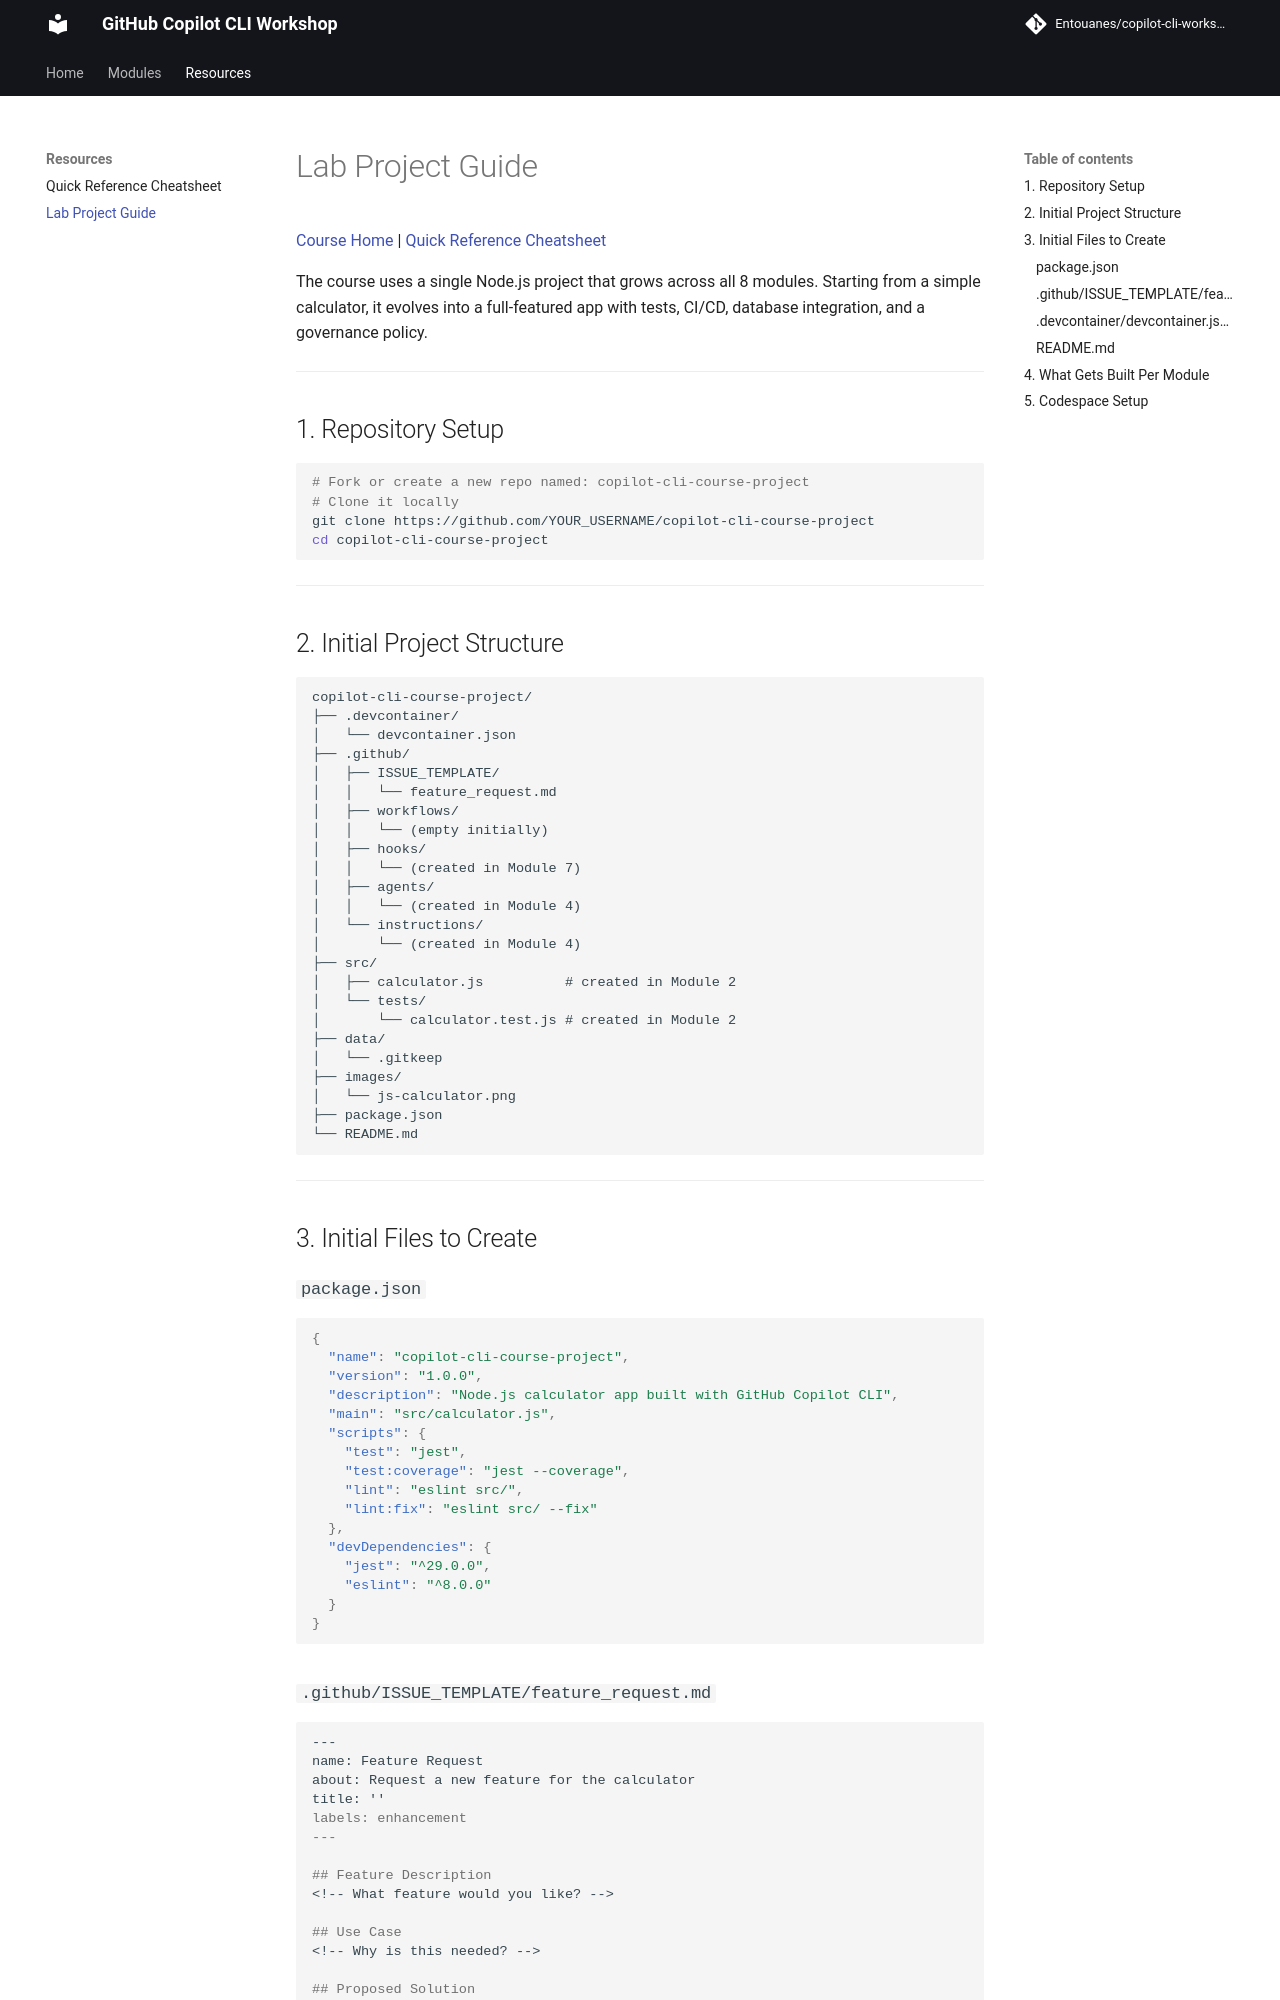

repository: Entouanes/copilot-cli-workshop · page: resources/lab-guide/index.html · generator: mkdocs

# Lab Project Guide

[Course Home](../index.md) | [Quick Reference Cheatsheet](cheatsheet.md)

The course uses a single Node.js project that grows across all 8 modules. Starting from a simple calculator, it evolves into a full-featured app with tests, CI/CD, database integration, and a governance policy.

---

## 1. Repository Setup

```bash
# Fork or create a new repo named: copilot-cli-course-project
# Clone it locally
git clone https://github.com/YOUR_USERNAME/copilot-cli-course-project
cd copilot-cli-course-project
```

---

## 2. Initial Project Structure

```
copilot-cli-course-project/
├── .devcontainer/
│   └── devcontainer.json
├── .github/
│   ├── ISSUE_TEMPLATE/
│   │   └── feature_request.md
│   ├── workflows/
│   │   └── (empty initially)
│   ├── hooks/
│   │   └── (created in Module 7)
│   ├── agents/
│   │   └── (created in Module 4)
│   └── instructions/
│       └── (created in Module 4)
├── src/
│   ├── calculator.js          # created in Module 2
│   └── tests/
│       └── calculator.test.js # created in Module 2
├── data/
│   └── .gitkeep
├── images/
│   └── js-calculator.png
├── package.json
└── README.md
```

---

## 3. Initial Files to Create

### `package.json`

```json
{
  "name": "copilot-cli-course-project",
  "version": "1.0.0",
  "description": "Node.js calculator app built with GitHub Copilot CLI",
  "main": "src/calculator.js",
  "scripts": {
    "test": "jest",
    "test:coverage": "jest --coverage",
    "lint": "eslint src/",
    "lint:fix": "eslint src/ --fix"
  },
  "devDependencies": {
    "jest": "^29.0.0",
    "eslint": "^8.0.0"
  }
}
```
